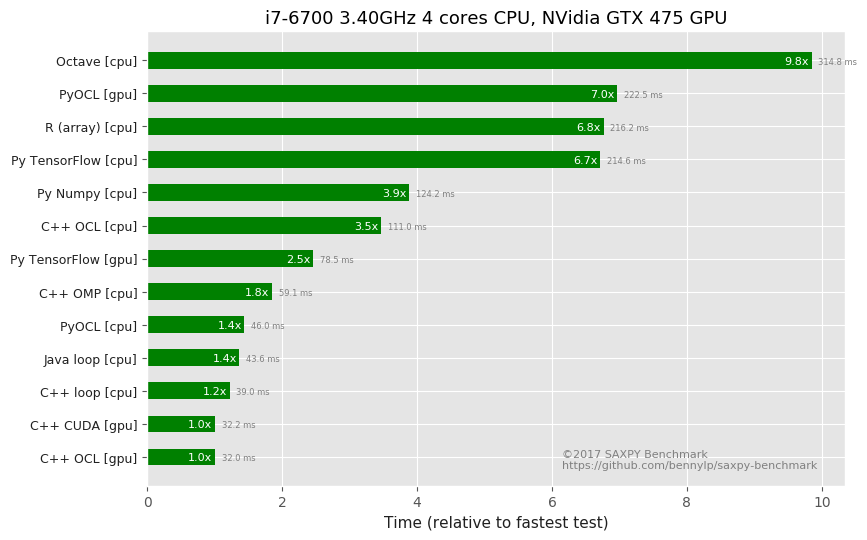

Values plotted in this chart, from the file beside it:
Python loop [cpu], Py Numpy [cpu], C++ loop [cpu], C++ CUDA [gpu], C++ OCL [cpu], C++ OCL [gpu], PyOCL [cpu], PyOCL [gpu], Py TensorFlow [cpu], Py TensorFlow [gpu], Octave [cpu], R (array) [cpu], Java loop [cpu], C++ OMP [cpu]
12100, 123, 38.97, 32.2, 109.3, 32.01, 48, 226, 211.6, 78.18, 313.8, 212.5, 48.43, 113.5
12068, 125, 38.73, 32.21, 112, 32.01, 45, 217, 215.6, 79.21, 346.9, 215.6, 40.88, 42.8
12074, 125, 38.92, 32.16, 112.2, 31.99, 46, 222, 214.5, 78.18, 305.8, 216.6, 49.38, 45.68
12016, 124, 39.06, 32.07, 112.8, 31.89, 47, 224, 214.5, 79.21, 305.8, 220.6, 40.64, 44.97
11888, 122, 38.23, 32.19, 107.5, 31.91, 45, 225, 212.6, 78.21, 307.9, 214.6, 42, 64.71
11971, 126, 39.86, 32.19, 112.2, 32.01, 45, 221, 218.6, 78.24, 308.8, 217.6, 40.47, 43.13
